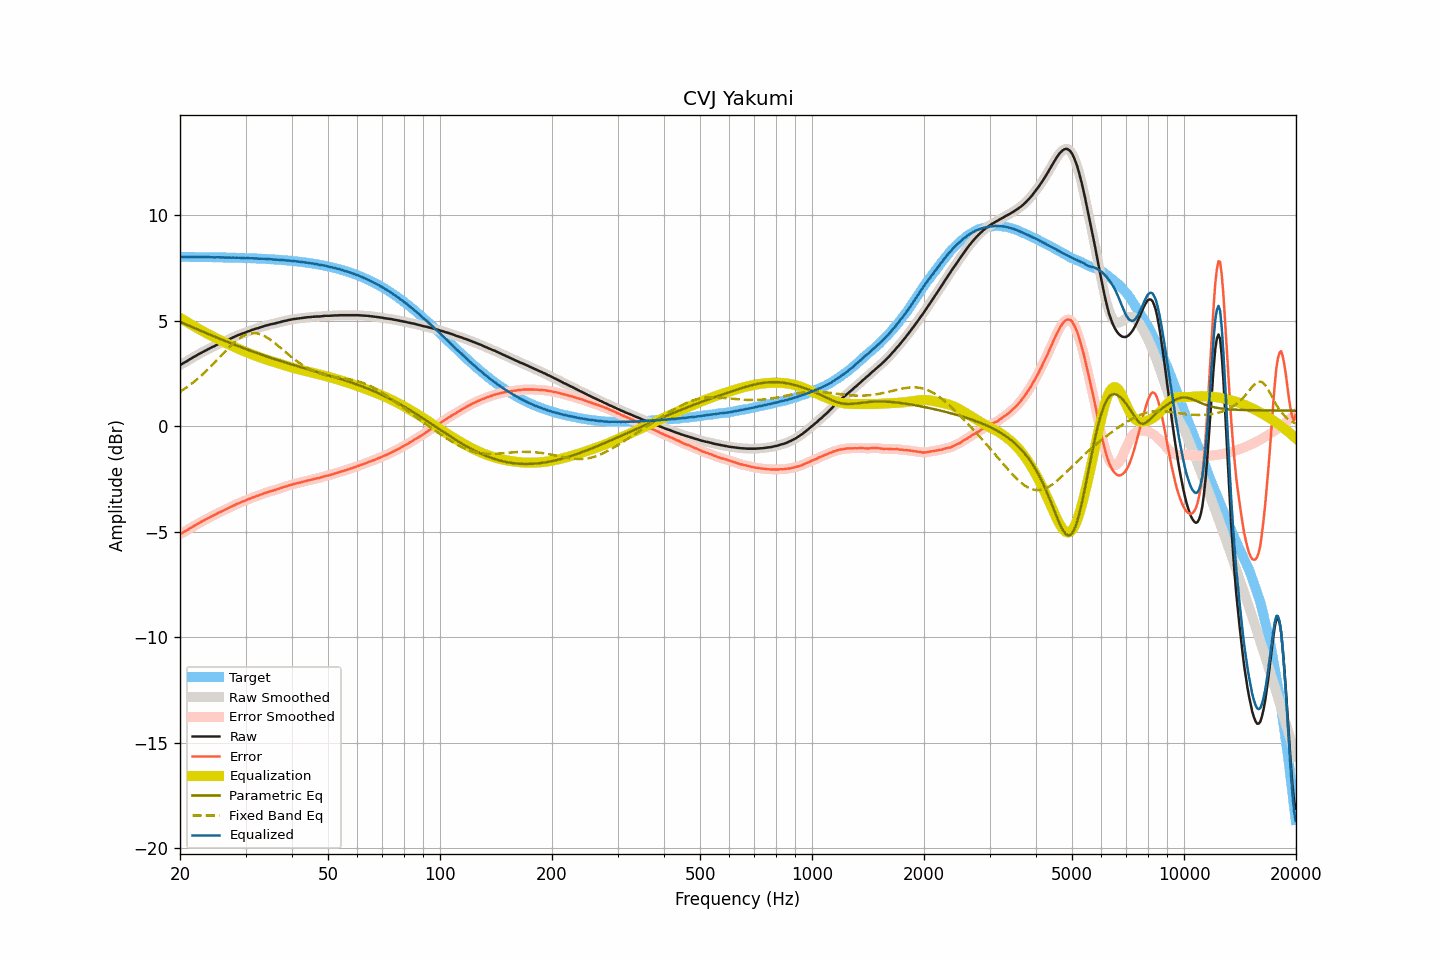

Source data for this figure (header and first rows):
frequency, raw, smoothed, error, error_smoothed, equalization, parametric_eq, fixed_band_eq, equalized_raw, equalized_smoothed, target
20.00, 2.89, 2.89, -5.12, -5.12, 5.13, 4.94, 1.63, 8.02, 8.02, 8.01
20.20, 2.93, 2.93, -5.08, -5.08, 5.08, 4.90, 1.67, 8.01, 8.01, 8.01
20.40, 2.98, 2.98, -5.03, -5.04, 5.03, 4.87, 1.72, 8.02, 8.01, 8.01
20.61, 3.02, 3.02, -4.99, -4.99, 4.99, 4.84, 1.77, 8.01, 8.01, 8.01
20.81, 3.06, 3.07, -4.95, -4.95, 4.94, 4.81, 1.83, 8.00, 8.01, 8.01
21.02, 3.11, 3.11, -4.90, -4.90, 4.90, 4.77, 1.88, 8.01, 8.01, 8.01
21.23, 3.16, 3.16, -4.85, -4.85, 4.85, 4.74, 1.94, 8.01, 8.01, 8.01
21.44, 3.20, 3.20, -4.81, -4.80, 4.81, 4.71, 1.99, 8.01, 8.01, 8.01
21.66, 3.25, 3.25, -4.76, -4.76, 4.76, 4.67, 2.05, 8.01, 8.01, 8.01
21.87, 3.29, 3.29, -4.72, -4.72, 4.72, 4.64, 2.11, 8.01, 8.01, 8.01
22.09, 3.33, 3.34, -4.68, -4.67, 4.67, 4.61, 2.18, 8.00, 8.01, 8.01
22.31, 3.38, 3.38, -4.62, -4.63, 4.63, 4.58, 2.24, 8.01, 8.01, 8.01
22.54, 3.42, 3.42, -4.58, -4.58, 4.59, 4.54, 2.31, 8.01, 8.01, 8.00
22.76, 3.46, 3.46, -4.54, -4.54, 4.54, 4.51, 2.37, 8.00, 8.00, 8.00
22.99, 3.50, 3.50, -4.50, -4.50, 4.50, 4.48, 2.44, 8.00, 8.00, 8.00
23.22, 3.54, 3.54, -4.46, -4.46, 4.46, 4.45, 2.51, 8.00, 8.00, 8.00
23.45, 3.58, 3.58, -4.42, -4.42, 4.42, 4.41, 2.59, 8.00, 8.00, 8.00
23.69, 3.62, 3.62, -4.38, -4.38, 4.38, 4.38, 2.66, 8.00, 8.00, 8.00
23.92, 3.66, 3.66, -4.34, -4.34, 4.34, 4.35, 2.73, 8.00, 8.00, 8.00
24.16, 3.70, 3.70, -4.30, -4.30, 4.30, 4.32, 2.81, 8.00, 8.00, 8.00
24.40, 3.74, 3.74, -4.25, -4.26, 4.26, 4.28, 2.89, 8.00, 8.00, 8.00
24.65, 3.77, 3.77, -4.22, -4.22, 4.22, 4.25, 2.97, 7.99, 7.99, 7.99
24.89, 3.81, 3.81, -4.18, -4.18, 4.18, 4.22, 3.05, 7.99, 7.99, 7.99
25.14, 3.85, 3.85, -4.14, -4.14, 4.14, 4.19, 3.13, 7.99, 7.99, 7.99
25.39, 3.89, 3.89, -4.10, -4.10, 4.10, 4.16, 3.21, 8.00, 7.99, 7.99
25.65, 3.92, 3.92, -4.07, -4.06, 4.07, 4.13, 3.29, 7.99, 7.99, 7.99
25.91, 3.96, 3.96, -4.03, -4.03, 4.03, 4.10, 3.37, 7.99, 7.99, 7.99
26.16, 3.99, 3.99, -4.00, -4.00, 4.00, 4.07, 3.45, 7.99, 7.99, 7.99
26.43, 4.02, 4.02, -3.96, -3.96, 3.96, 4.03, 3.53, 7.98, 7.98, 7.98
26.69, 4.06, 4.06, -3.92, -3.93, 3.92, 4.00, 3.61, 7.98, 7.98, 7.98
26.96, 4.09, 4.09, -3.89, -3.89, 3.89, 3.97, 3.69, 7.98, 7.98, 7.98
27.23, 4.13, 4.13, -3.85, -3.85, 3.85, 3.94, 3.76, 7.98, 7.98, 7.98
27.50, 4.16, 4.16, -3.82, -3.81, 3.81, 3.91, 3.84, 7.97, 7.98, 7.98
27.77, 4.20, 4.20, -3.77, -3.78, 3.78, 3.88, 3.91, 7.98, 7.98, 7.98
28.05, 4.23, 4.23, -3.74, -3.74, 3.74, 3.85, 3.97, 7.97, 7.97, 7.97
28.33, 4.27, 4.27, -3.70, -3.70, 3.71, 3.82, 4.04, 7.98, 7.97, 7.97
28.62, 4.30, 4.30, -3.67, -3.67, 3.67, 3.79, 4.10, 7.97, 7.97, 7.97
28.90, 4.33, 4.33, -3.64, -3.63, 3.64, 3.76, 4.15, 7.97, 7.97, 7.97
29.19, 4.36, 4.36, -3.60, -3.60, 3.61, 3.74, 4.21, 7.97, 7.97, 7.96
29.48, 4.39, 4.39, -3.57, -3.58, 3.57, 3.71, 4.25, 7.96, 7.96, 7.96
29.78, 4.41, 4.42, -3.55, -3.54, 3.54, 3.68, 4.29, 7.95, 7.96, 7.96
30.08, 4.44, 4.44, -3.52, -3.51, 3.51, 3.65, 4.32, 7.95, 7.95, 7.96
30.38, 4.48, 4.47, -3.47, -3.48, 3.48, 3.62, 4.35, 7.96, 7.95, 7.95
30.68, 4.50, 4.50, -3.45, -3.45, 3.45, 3.59, 4.37, 7.95, 7.95, 7.95
30.99, 4.53, 4.53, -3.42, -3.42, 3.42, 3.56, 4.39, 7.95, 7.95, 7.95
31.30, 4.56, 4.56, -3.39, -3.39, 3.39, 3.54, 4.40, 7.95, 7.95, 7.95
31.61, 4.58, 4.58, -3.36, -3.36, 3.36, 3.51, 4.40, 7.94, 7.94, 7.94
31.93, 4.61, 4.61, -3.33, -3.33, 3.33, 3.48, 4.40, 7.94, 7.94, 7.94
32.24, 4.63, 4.63, -3.30, -3.31, 3.30, 3.45, 4.39, 7.93, 7.93, 7.94
32.57, 4.65, 4.65, -3.28, -3.28, 3.28, 3.43, 4.37, 7.93, 7.93, 7.93
32.89, 4.68, 4.68, -3.25, -3.25, 3.25, 3.40, 4.35, 7.93, 7.93, 7.93
33.22, 4.70, 4.70, -3.22, -3.22, 3.22, 3.37, 4.32, 7.92, 7.92, 7.92
33.55, 4.73, 4.73, -3.19, -3.19, 3.19, 3.35, 4.28, 7.93, 7.92, 7.92
33.89, 4.75, 4.75, -3.17, -3.17, 3.17, 3.32, 4.24, 7.92, 7.92, 7.92
34.23, 4.77, 4.77, -3.14, -3.14, 3.14, 3.30, 4.20, 7.91, 7.91, 7.91
34.57, 4.79, 4.79, -3.12, -3.12, 3.12, 3.27, 4.15, 7.91, 7.91, 7.91
34.92, 4.81, 4.81, -3.09, -3.09, 3.09, 3.25, 4.10, 7.91, 7.90, 7.90
35.27, 4.83, 4.83, -3.07, -3.07, 3.07, 3.22, 4.04, 7.90, 7.90, 7.90
35.62, 4.84, 4.84, -3.05, -3.05, 3.05, 3.19, 3.99, 7.89, 7.89, 7.89
35.97, 4.86, 4.86, -3.03, -3.03, 3.02, 3.17, 3.93, 7.89, 7.89, 7.89
... 635 more rows
